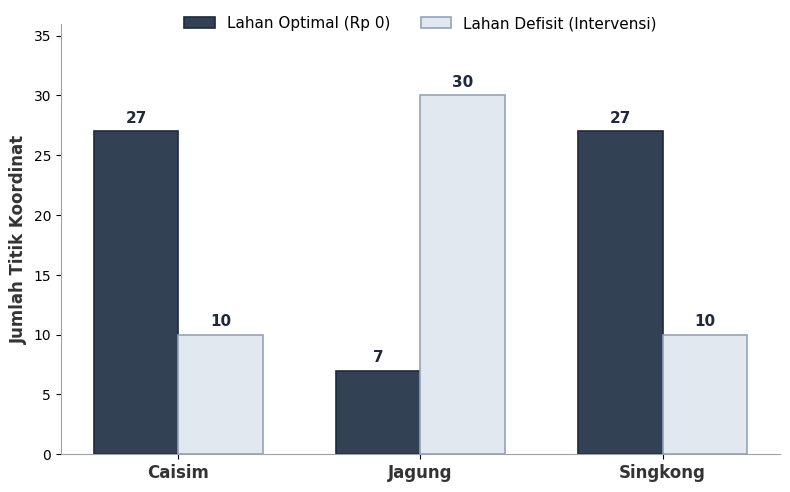

Generate this figure with matplotlib:
import matplotlib.pyplot as plt
import numpy as np

# 1. Menyiapkan Data (Berdasarkan Tabel 5 Simulasi 37 Titik)
komoditas = ['Caisim', 'Jagung', 'Singkong']
lahan_optimal = [27, 7, 27]    # Lahan yang tidak butuh biaya (Rp 0)
lahan_defisit = [10, 30, 10]   # Lahan yang butuh biaya intervensi

# Pengaturan posisi sumbu X
x = np.arange(len(komoditas))
width = 0.35  # Lebar setiap batang

# 2. Pengaturan Gaya Grafik
# Menggunakan gaya dasar yang bersih (clean)
plt.style.use('default') 
fig, ax = plt.subplots(figsize=(8, 5))

# 3. Membuat Batang (Bar) dengan Warna Netral Gelap dan Cerah
# Menggunakan Warna Gelap (Dark Slate) untuk Optimal
rects1 = ax.bar(x - width/2, lahan_optimal, width, 
                label='Lahan Optimal (Rp 0)', 
                color='#334155', edgecolor='#1E293B', linewidth=1.2)

# Menggunakan Warna Cerah (Light Silver) untuk Defisit
rects2 = ax.bar(x + width/2, lahan_defisit, width, 
                label='Lahan Defisit (Intervensi)', 
                color='#E2E8F0', edgecolor='#94A3B8', linewidth=1.2)

# 4. Kustomisasi Sumbu dan Label (Tanpa Judul)
ax.set_ylabel('Jumlah Titik Koordinat', fontsize=12, fontweight='bold', color='#333333')
ax.set_xticks(x)
ax.set_xticklabels(komoditas, fontsize=12, fontweight='bold', color='#333333')
ax.set_ylim(0, 36) # Ruang ekstra di atas nilai 30 agar angka tidak terpotong

# Mematikan garis pinggir atas dan kanan agar lebih estetik/minimalis
ax.spines['top'].set_visible(False)
ax.spines['right'].set_visible(False)
ax.spines['left'].set_color('#9ca3af')
ax.spines['bottom'].set_color('#9ca3af')

# 5. Menambahkan Legenda
ax.legend(loc='upper center', bbox_to_anchor=(0.5, 1.05),
          ncol=2, fontsize=11, frameon=False)

# 6. Fungsi Menambahkan Teks Angka di Atas Batang
def autolabel(rects, text_color):
    for rect in rects:
        height = rect.get_height()
        ax.annotate(f'{height}',
                    xy=(rect.get_x() + rect.get_width() / 2, height),
                    xytext=(0, 4),  # Jarak 4 poin ke atas
                    textcoords="offset points",
                    ha='center', va='bottom', 
                    fontsize=11, fontweight='bold', color=text_color)

# Menambahkan label angka dengan warna gelap agar seragam dan kontras
autolabel(rects1, '#1E293B')
autolabel(rects2, '#1E293B')

# 7. Menyimpan dan Menampilkan Grafik
plt.tight_layout()

# Menyimpan dengan resolusi 300 DPI untuk kualitas jurnal SINTA/Scopus
nama_file = 'Gambar_6_BarChart_Ekonomi_Netral.png'
plt.savefig(nama_file, dpi=300, bbox_inches='tight', transparent=False, facecolor='white')

print(f"Grafik berhasil dibuat dan disimpan sebagai: {nama_file}")
plt.show()
